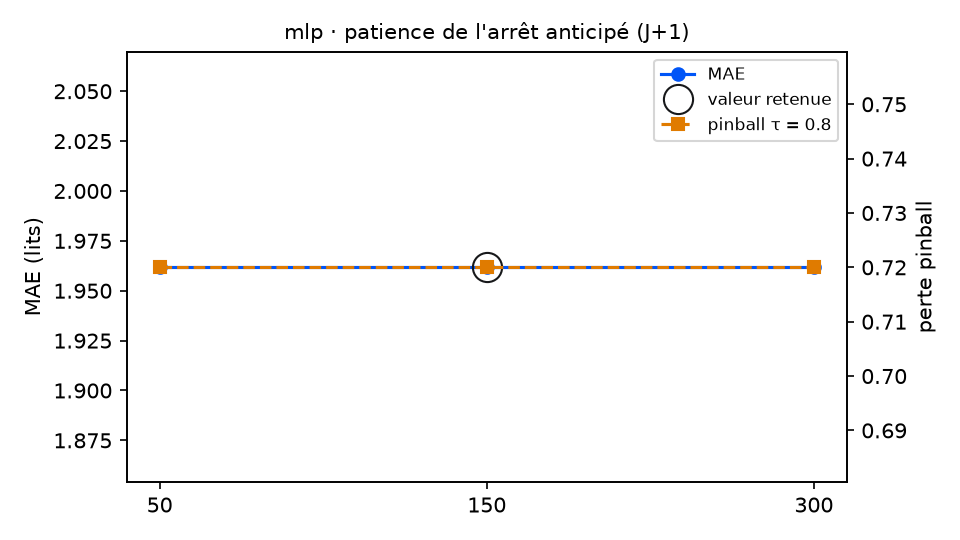

Data behind this chart, as committed beside it:
variante; MAE; RMSE; biais; pinball τ=0.8; couverture 90 %; temps (s); DM p (pinball τ=0.8); p Holm; vs choix retenu
patience = 50; 1.962; 2.395; -0.689; 0.7201; 85.2; 0.5; ; ; identique
patience = 150 (retenu); 1.962; 2.395; -0.689; 0.7201; 85.2; 1.0; ; ; — choix retenu
patience = 300; 1.962; 2.395; -0.689; 0.7201; 85.2; 1.6; ; ; identique
